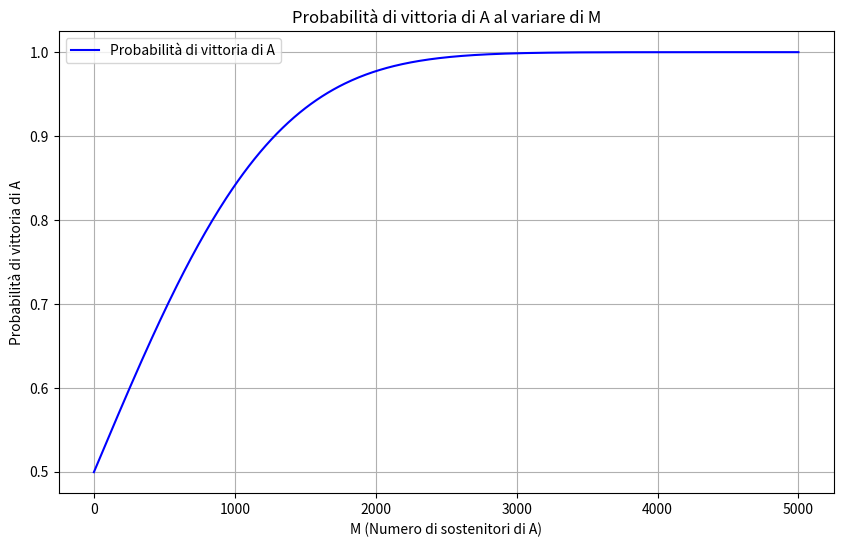

Generate this figure with matplotlib:
import numpy as np
import matplotlib.pyplot as plt
from scipy.stats import norm

# Numero totale di elettori (N + M = 10^6)
total = int(1e6)

# Valori di M (numero di sostenitori di A) da 0 a 5000 con passo 10
M_values = np.arange(0, 5001, 10)

# Lista per memorizzare le probabilità calcolate
probabilities = []

# Iterazione sui valori di M
for M in M_values:
    # Calcolo di N (numero di elettori indecisi)
    N = total - M
    
    # Calcolo della soglia (numero minimo di voti per vincere)
    threshold = (N - M) // 2 + 1  # t_start
    
    # Parametri della distribuzione binomiale approssimata con una normale
    mu = N * 0.5  # Media
    sigma = np.sqrt(N * 0.25)  # Deviazione standard
    
    # Calcolo dello z-score con correzione di continuità
    z = (threshold - 0.5 - mu) / sigma
    
    # Calcolo della probabilità usando la distribuzione normale cumulativa
    prob = 1 - norm.cdf(z)
    probabilities.append(prob)
    
    # Stampa del valore di M e della probabilità calcolata
    print(f"M = {M}, Probabilità di vittoria di A = {prob:.6f}")

# Generazione del grafico
plt.figure(figsize=(10, 6))
plt.plot(M_values, probabilities, 'b-', label='Probabilità di vittoria di A')
plt.xlabel('M (Numero di sostenitori di A)')
plt.ylabel('Probabilità di vittoria di A')
plt.title('Probabilità di vittoria di A al variare di M')
plt.grid(True)
plt.legend()
#plt.savefig('probability_plot.pdf', format='pdf')
plt.show()
